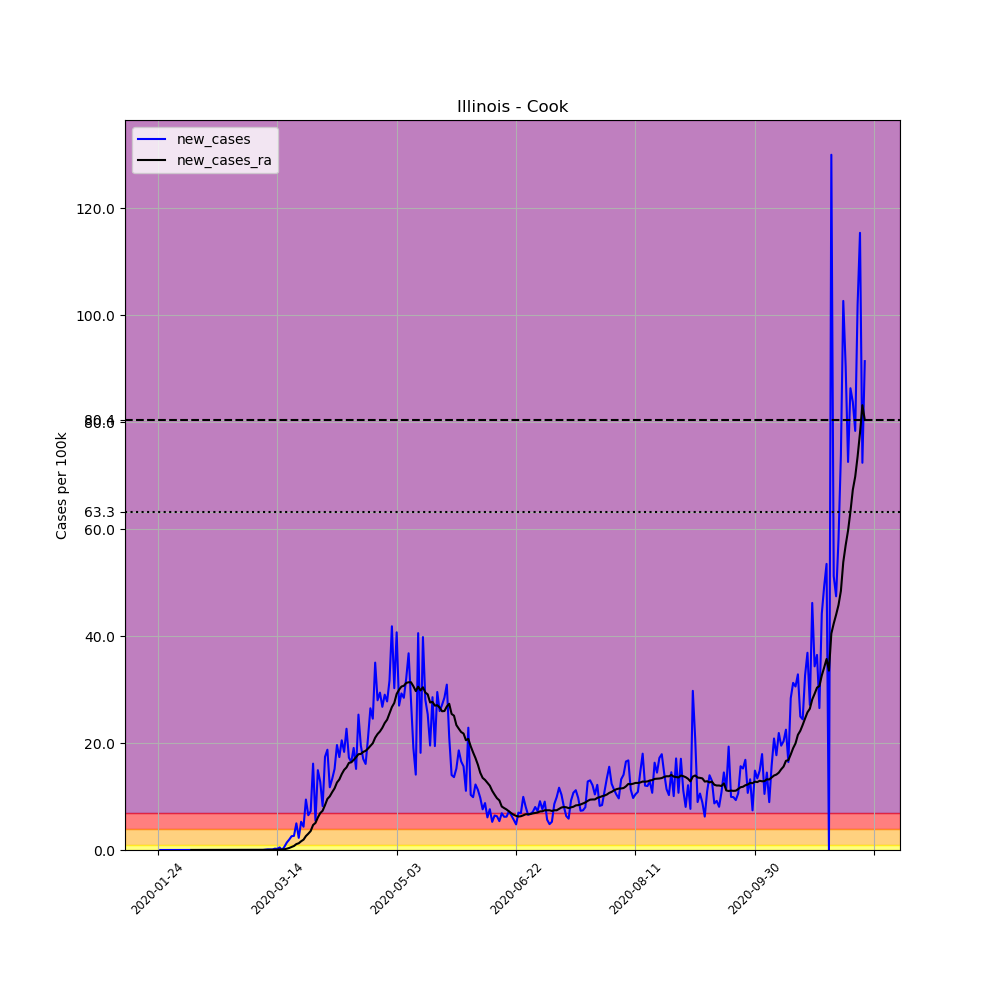

Source data for this figure (header and first rows):
, date, county, state, fips, cases, deaths, COUNTY, STNAME, CTYNAME, POPESTIMATE2019, per_100k, new_cases, new_cases_ra
300, 2020-01-24, Cook, Illinois, 17031, 1, 0, 31, Illinois, Cook, 5150233, 0.01942, , 
301, 2020-01-25, Cook, Illinois, 17031, 1, 0, 31, Illinois, Cook, 5150233, 0.01942, 0.0, 
302, 2020-01-26, Cook, Illinois, 17031, 1, 0, 31, Illinois, Cook, 5150233, 0.01942, 0.0, 
303, 2020-01-27, Cook, Illinois, 17031, 1, 0, 31, Illinois, Cook, 5150233, 0.01942, 0.0, 
304, 2020-01-28, Cook, Illinois, 17031, 1, 0, 31, Illinois, Cook, 5150233, 0.01942, 0.0, 
305, 2020-01-29, Cook, Illinois, 17031, 1, 0, 31, Illinois, Cook, 5150233, 0.01942, 0.0, 
306, 2020-01-30, Cook, Illinois, 17031, 2, 0, 31, Illinois, Cook, 5150233, 0.03883, 0.01942, 
307, 2020-01-31, Cook, Illinois, 17031, 2, 0, 31, Illinois, Cook, 5150233, 0.03883, 0.0, 
308, 2020-02-01, Cook, Illinois, 17031, 2, 0, 31, Illinois, Cook, 5150233, 0.03883, 0.0, 
309, 2020-02-02, Cook, Illinois, 17031, 2, 0, 31, Illinois, Cook, 5150233, 0.03883, 0.0, 
310, 2020-02-03, Cook, Illinois, 17031, 2, 0, 31, Illinois, Cook, 5150233, 0.03883, 0.0, 
311, 2020-02-04, Cook, Illinois, 17031, 2, 0, 31, Illinois, Cook, 5150233, 0.03883, 0.0, 
312, 2020-02-05, Cook, Illinois, 17031, 2, 0, 31, Illinois, Cook, 5150233, 0.03883, 0.0, 
313, 2020-02-06, Cook, Illinois, 17031, 2, 0, 31, Illinois, Cook, 5150233, 0.03883, 0.0, 
314, 2020-02-07, Cook, Illinois, 17031, 2, 0, 31, Illinois, Cook, 5150233, 0.03883, 0.0, 0.001387
315, 2020-02-08, Cook, Illinois, 17031, 2, 0, 31, Illinois, Cook, 5150233, 0.03883, 0.0, 0.001387
316, 2020-02-09, Cook, Illinois, 17031, 2, 0, 31, Illinois, Cook, 5150233, 0.03883, 0.0, 0.001387
317, 2020-02-10, Cook, Illinois, 17031, 2, 0, 31, Illinois, Cook, 5150233, 0.03883, 0.0, 0.001387
318, 2020-02-11, Cook, Illinois, 17031, 2, 0, 31, Illinois, Cook, 5150233, 0.03883, 0.0, 0.001387
319, 2020-02-12, Cook, Illinois, 17031, 2, 0, 31, Illinois, Cook, 5150233, 0.03883, 0.0, 0.001387
320, 2020-02-13, Cook, Illinois, 17031, 2, 0, 31, Illinois, Cook, 5150233, 0.03883, 0.0, 0.0
321, 2020-02-14, Cook, Illinois, 17031, 2, 0, 31, Illinois, Cook, 5150233, 0.03883, 0.0, 0.0
322, 2020-02-15, Cook, Illinois, 17031, 2, 0, 31, Illinois, Cook, 5150233, 0.03883, 0.0, 0.0
323, 2020-02-16, Cook, Illinois, 17031, 2, 0, 31, Illinois, Cook, 5150233, 0.03883, 0.0, 0.0
324, 2020-02-17, Cook, Illinois, 17031, 2, 0, 31, Illinois, Cook, 5150233, 0.03883, 0.0, 0.0
325, 2020-02-18, Cook, Illinois, 17031, 2, 0, 31, Illinois, Cook, 5150233, 0.03883, 0.0, 0.0
326, 2020-02-19, Cook, Illinois, 17031, 2, 0, 31, Illinois, Cook, 5150233, 0.03883, 0.0, 0.0
327, 2020-02-20, Cook, Illinois, 17031, 2, 0, 31, Illinois, Cook, 5150233, 0.03883, 0.0, 0.0
328, 2020-02-21, Cook, Illinois, 17031, 2, 0, 31, Illinois, Cook, 5150233, 0.03883, 0.0, 0.0
329, 2020-02-22, Cook, Illinois, 17031, 2, 0, 31, Illinois, Cook, 5150233, 0.03883, 0.0, 0.0
330, 2020-02-23, Cook, Illinois, 17031, 2, 0, 31, Illinois, Cook, 5150233, 0.03883, 0.0, 0.0
331, 2020-02-24, Cook, Illinois, 17031, 2, 0, 31, Illinois, Cook, 5150233, 0.03883, 0.0, 0.0
332, 2020-02-25, Cook, Illinois, 17031, 2, 0, 31, Illinois, Cook, 5150233, 0.03883, 0.0, 0.0
333, 2020-02-26, Cook, Illinois, 17031, 2, 0, 31, Illinois, Cook, 5150233, 0.03883, 0.0, 0.0
334, 2020-02-27, Cook, Illinois, 17031, 2, 0, 31, Illinois, Cook, 5150233, 0.03883, 0.0, 0.0
335, 2020-02-28, Cook, Illinois, 17031, 2, 0, 31, Illinois, Cook, 5150233, 0.03883, 0.0, 0.0
336, 2020-02-29, Cook, Illinois, 17031, 3, 0, 31, Illinois, Cook, 5150233, 0.05825, 0.01942, 0.001387
337, 2020-03-01, Cook, Illinois, 17031, 3, 0, 31, Illinois, Cook, 5150233, 0.05825, 0.0, 0.001387
338, 2020-03-02, Cook, Illinois, 17031, 4, 0, 31, Illinois, Cook, 5150233, 0.07767, 0.01942, 0.002774
339, 2020-03-03, Cook, Illinois, 17031, 4, 0, 31, Illinois, Cook, 5150233, 0.07767, 0.0, 0.002774
340, 2020-03-04, Cook, Illinois, 17031, 4, 0, 31, Illinois, Cook, 5150233, 0.07767, 0.0, 0.002774
341, 2020-03-05, Cook, Illinois, 17031, 5, 0, 31, Illinois, Cook, 5150233, 0.09708, 0.01942, 0.004161
342, 2020-03-06, Cook, Illinois, 17031, 6, 0, 31, Illinois, Cook, 5150233, 0.1165, 0.01942, 0.005548
343, 2020-03-07, Cook, Illinois, 17031, 6, 0, 31, Illinois, Cook, 5150233, 0.1165, 0.0, 0.005548
344, 2020-03-08, Cook, Illinois, 17031, 7, 0, 31, Illinois, Cook, 5150233, 0.1359, 0.01942, 0.006934
345, 2020-03-09, Cook, Illinois, 17031, 11, 0, 31, Illinois, Cook, 5150233, 0.2136, 0.07767, 0.01248
346, 2020-03-10, Cook, Illinois, 17031, 17, 0, 31, Illinois, Cook, 5150233, 0.3301, 0.1165, 0.0208
347, 2020-03-11, Cook, Illinois, 17031, 22, 0, 31, Illinois, Cook, 5150233, 0.4272, 0.09708, 0.02774
348, 2020-03-12, Cook, Illinois, 17031, 27, 0, 31, Illinois, Cook, 5150233, 0.5242, 0.09708, 0.03467
349, 2020-03-13, Cook, Illinois, 17031, 40, 0, 31, Illinois, Cook, 5150233, 0.7767, 0.2524, 0.0527
350, 2020-03-14, Cook, Illinois, 17031, 51, 0, 31, Illinois, Cook, 5150233, 0.9902, 0.2136, 0.06657
351, 2020-03-15, Cook, Illinois, 17031, 76, 0, 31, Illinois, Cook, 5150233, 1.476, 0.4854, 0.1012
352, 2020-03-16, Cook, Illinois, 17031, 76, 0, 31, Illinois, Cook, 5150233, 1.476, 0.0, 0.09986
353, 2020-03-17, Cook, Illinois, 17031, 107, 1, 31, Illinois, Cook, 5150233, 2.078, 0.6019, 0.1429
354, 2020-03-18, Cook, Illinois, 17031, 179, 1, 31, Illinois, Cook, 5150233, 3.476, 1.398, 0.2427
355, 2020-03-19, Cook, Illinois, 17031, 279, 2, 31, Illinois, Cook, 5150233, 5.417, 1.942, 0.38
356, 2020-03-20, Cook, Illinois, 17031, 412, 3, 31, Illinois, Cook, 5150233, 8, 2.582, 0.5631
357, 2020-03-21, Cook, Illinois, 17031, 548, 4, 31, Illinois, Cook, 5150233, 10.64, 2.641, 0.7517
358, 2020-03-22, Cook, Illinois, 17031, 805, 6, 31, Illinois, Cook, 5150233, 15.63, 4.99, 1.107
359, 2020-03-23, Cook, Illinois, 17031, 922, 9, 31, Illinois, Cook, 5150233, 17.9, 2.272, 1.263
... 237 more rows
